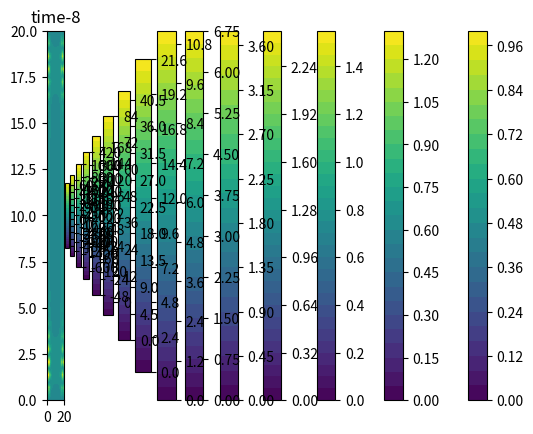

Source code (Python):
import numpy as np
import math
import matplotlib.pyplot as plt
#Test case 1
def f(x,y):
    return np.exp(-(x**2 + y**2) )


c = 1
#longueur et largeur du canal
Lx = 10
Ly = 10
# nombre de noeud suivant x et y 
Nx = 30
Ny = 30
#le pas de maillage suivant x et y
dx = 2*Lx/(Nx-1)
dy = 2*Ly/(Ny-1)
# maillage et condition initiale
x= np.zeros((Nx,Ny))
y= np.zeros((Nx,Ny))
u= np.zeros((Nx,Ny))
un_1 = np.zeros((Nx,Ny))

for i in range(Nx):
    for j in range(Ny):
        x[i,j] = i*dx
        y[i,j] = j*dy
        u[i,j] = f(x[i,j], y[i,j])
        un_1[i,j] = f(x[i,j], y[i,j])

CFL = 0.8
dt = min(CFL*dx/c, CFL*dy/c)

lamda1 = c*dt/dx
lamda2 = c*dt/dy


t=0
T = 8
unew = np.zeros((Nx,Ny))
while(t < T):
    for i in range(1,Nx-1):
        for j in range(1,Ny-1):
            unew[i,j] = 2*u[i,j] - un_1[i,j] + (lamda1**2)*(u[i-1,j]- 2*u[i,j]+ u[i+1,j]) \
                                        + (lamda2**2)*(u[i,j-1]- 2*u[i,j]+ u[i,j+1])
        # les conditions aux limites
    unew[0,:] = 1 #bord sud
    unew[:,Ny-1] = 1
    unew[:,0] =1
    unew[Nx-1,:] = 1 
    
        
    t = t + dt
    u = unew.copy()
    un_1 = un_1.copy()
    plt.title('time-{}'.format(int(t)))
    plt.contourf(x,y,u,30)
    plt.colorbar()
    plt.show()
